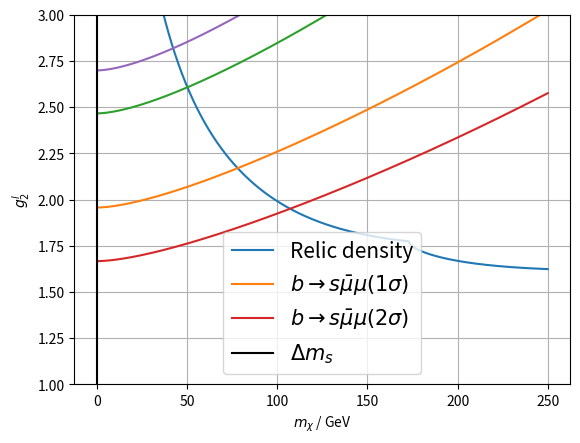

Python code for this plot:
import numpy as np
import matplotlib.pyplot as plt
import matplotlib
#Constraints
C9low1f = -0.71
C9high1f = -0.35
C9low2f = -0.91
C9high2f = -0.18

C9low1f = -0.81
C9high1f = -0.51
C9low2f = -0.97
C9high2f = -0.37

bsmix = 2.5e-11
annrate = 7.7e-9 #1607.02457: 4e-9; 1512.01991: 7.5e-10; 1601.06590: 2.1e-8 (most convicing)
g2best = 2.87e-9
g2low = 2.07e-9
g2high = 3.57e-9

weak = -4*1.16e-5/np.sqrt(2) * 0.22**2 * 1/137 / (4*np.pi)
cmToGeV2 = 2.57e27 #cm**2 = cmToGeV2 1/GeV**2
cmTopb2 = 10**20 #cm**2 = cmTopb2 * pb**2
mmuon = 0.105
mW = 81
mH = 126
alphE = 1/137
alphG = 0.1185 #at mZ
alphW = alphE /0.23
Ncl = 1
Ncq = 3
qmass = np.array([2.3e-3, 4.8e-3, 95e-3, 1.275, 4.18, 173])
preA = 1/(128*np.pi**2)
preB = 5/(384*np.pi**2)
preGrip = 7/(576*np.pi**2)
preQuint = 3/(265*np.pi**2)
preGA = 1
preGB = 1/5
preGG = 0
preGQ = 6/20
qfB = 1
qbB = 1

def tHad(m,M):
	return M**2/m**2
###########################
#Annihilation
###########################
def annPwave(m,M,mf):
	return 1/(12 *(M**2 - mf**2 + m**2)**2) * (8 *m**6 - 13 *m**4 * mf**2 - 5 *mf**2 *(M**2 - mf**2)**2 + 2 *m**2 *(4 *M**4 - 11 *M**2 *mf**2 + 5 *mf**4))
def annToFerm(m,M,g,mf,Nc):
	if (m<mf):
		return 0
	return Nc * g**4 * np.sqrt(1 - mf**2/m**2) /(32* np.pi *(M**2 - mf**2 + m**2)**2) *(mf**2 + annPwave(m, M, mf) *0.3**2)
def annToWW(m):
	if (m<mW):
		return 0
	return alphW**2/( 4*np.pi* m**2* (2 - mW**2/m**2)**2) *np.sqrt(1 - mW**2/m**2)**3
def annTotalB(m,Ml,Mq,gl):
	return annToFerm(m,Ml,gl,mmuon,Ncl) + annToFerm(m,Mq,1,qmass[5],Ncq) + annToWW(m) #+ 2*annToGG(m,Mq,1) + annToPhPh(m,Ml,gl,-1,Ncl)
def annTotalA(m,Ml,Mq,gl):
	return annToFerm(m,Ml,gl,mmuon,Ncl) + annToFerm(m,Mq,1,qmass[5],Ncq)
def anngToMB(m,Ml,Mq):
	return ((annrate-annToFerm(m,Mq,1,qmass[5],Ncq)-annToWW(m))/annToFerm(m,Ml,1,mmuon,Ncl))**(1/4)
def anngToMA(m,Ml,Mq):
	return ((annrate-annToFerm(m,Mq,1,qmass[5],Ncq))/annToFerm(m,Ml,1,mmuon,Ncl))**(1/4)


###########################
#Bsmixing and semileptonic
###########################
def Kshort(t):
	return (1-t+t**2*np.log(t))/(t-1)**2
def Gshort(t):
	return (1-t+t*np.log(t))/(t-1)**2
def Klong(tl,tq):
	return (Kshort(tl)-Kshort(tq))/(tl-tq)
def Glong(tl,tq):
	return (Gshort(tl)-Gshort(tq))/(tl-tq)
def MuMuAddMaj(m,Ml,Mq,relPreG): #preK = 1, what is the relative prefactor of preG? Crivellin
	return Klong(tHad(m,Ml),tHad(m,Mq)) + relPreG*Glong(tHad(m,Ml),tHad(m,Mq))

def glmumu(pMod,C,m,Ml,Mq,preG):
	return (C*weak/pMod *m**2/(0.04) * 1/MuMuAddMaj(m,Ml,Mq,preG))**(1/2)
###########################
#Anomalous magnetic moment
###########################
def iloop(t):
	return 1/(12*(t-1)**4) * (2+3*t-6*t**2+t**3+6*t*np.log(t))
def iloopbar(t):
	return 1/t*iloop(1/t)
def preg2(g,m):
	return g**2*mmuon**2/(16*np.pi**2) * 1/(m)**2
def glda(m,a,Ml,qf,qb): #m against gl (therefore gl=1)
	res = preg2(1,m) * (qf*iloop(tHad(m,Ml)) + qbB*iloopbar(tHad(m,Ml)) )
	return np.sqrt(a / res)

print("qf*i + qb*ibar: ",qfB*iloop(tHad(100,300)) + qbB*iloopbar(tHad(100,300)) )
print("preg2(1,100): ",preg2(1,100))
print("glda(100,1,300,1,1): ",glda(100,1,300,1,1))
fig = plt.figure()
ax1 = plt.subplot(111)
m = np.linspace(1,250,1000)

Mlf = 300
Mqf = 750

plAnn = []
plBsmumuAlow2 = []
plBsmumuAhigh2 = []
plBsmumuAlow = []
plBsmumuBlow2 = []
plBsmumuBhigh2 = []
plBsmumuBlow = []
plBsmumuA = []
plBsmumuB = []
plBsmumuG = []
plBsmumuQ = []
plDaHigh = []
plDaLow = []
print("going to loop")
for i in m:
	plAnn.append(anngToMA(i,Mlf,Mqf))
	plBsmumuAhigh2.append(glmumu(preA,C9high2f,i,Mlf,Mqf,preGA))
	plBsmumuAlow2.append(glmumu(preA,C9low2f,i,Mlf,Mqf,preGA))
	plBsmumuAlow.append(glmumu(preA,C9low1f,i,Mlf,Mqf,preGA))
	plBsmumuBhigh2.append(glmumu(preB,C9high2f,i,Mlf,Mqf,preGB))
	plBsmumuBlow2.append(glmumu(preB,C9low2f,i,Mlf,Mqf,preGB))
	plBsmumuBlow.append(glmumu(preB,C9low1f,i,Mlf,Mqf,preGB))
	plBsmumuA.append(glmumu(preA,C9high1f,i,Mlf,Mqf,preGA))
	plBsmumuB.append(glmumu(preB,C9high1f,i,Mlf,Mqf,preGB))
	plBsmumuG.append(glmumu(preGrip,C9high1f,i,Mlf,Mqf,preGG))
	plBsmumuQ.append(glmumu(preQuint,C9high1f,i,Mlf,Mqf,preGQ))
	plDaHigh.append(glda(i,g2high,Mlf,qfB,qbB))
	plDaLow.append(glda(i,g2low,Mlf,qfB,qbB))
	if(i%50<1):
		print(i)	

print("plot")

i = 1

if(i == 0): #Bsmumu diff reps
	ax1.plot(m,plBsmumuA,label=r'Singlet')
	ax1.plot(m,plBsmumuB,label=r'Triplet')
	ax1.plot(m,plBsmumuG,label=r'Quadruplet')
	ax1.plot(m,plBsmumuQ,label=r'Quintuplet')

if(i==1): #Annihilation m against sigma
	#plt.subplot(211)
	bsA = 0
	bsB = 120.429
	ax1.plot(m,plAnn,label=r'Relic density')
	ax1.plot(m,plBsmumuA,label=r'$b\rightarrow s\bar\mu\mu(1\sigma)$')
	ax1.plot(m,plBsmumuAlow)
	ax1.plot(m,plBsmumuAhigh2,label=r'$b\rightarrow s\bar\mu\mu(2\sigma)$')
	ax1.plot(m,plBsmumuAlow2)
	plt.plot((bsA,bsA),(1,3),'k-',label=r'$\Delta m_s$')
	#plt.subplot(212)
	#ax1.plot(m,plAnn,label=r'Relic density')
	#ax1.plot(m,plBsmumuB,label=r'$1\sigma$')
	#ax1.plot(m,plBsmumuBlow)


#ax.plot(m,plDaHigh)
#ax.plot(m,plDaLow)
matplotlib.rcParams.update({'font.size': 15})

ax1.set_xlabel(r'$m_\chi$ / GeV')
ax1.set_ylabel(r'$g_2^l$')

ax1.grid('on')
ax1.set_ylim(1.0,3)



ax1.legend(loc='best')
if (i==0):
	fig.savefig('BsmumuReps.pdf')
if (i==1):
	fig.savefig('TrimumuOmega300720.pdf')
plt.show()






